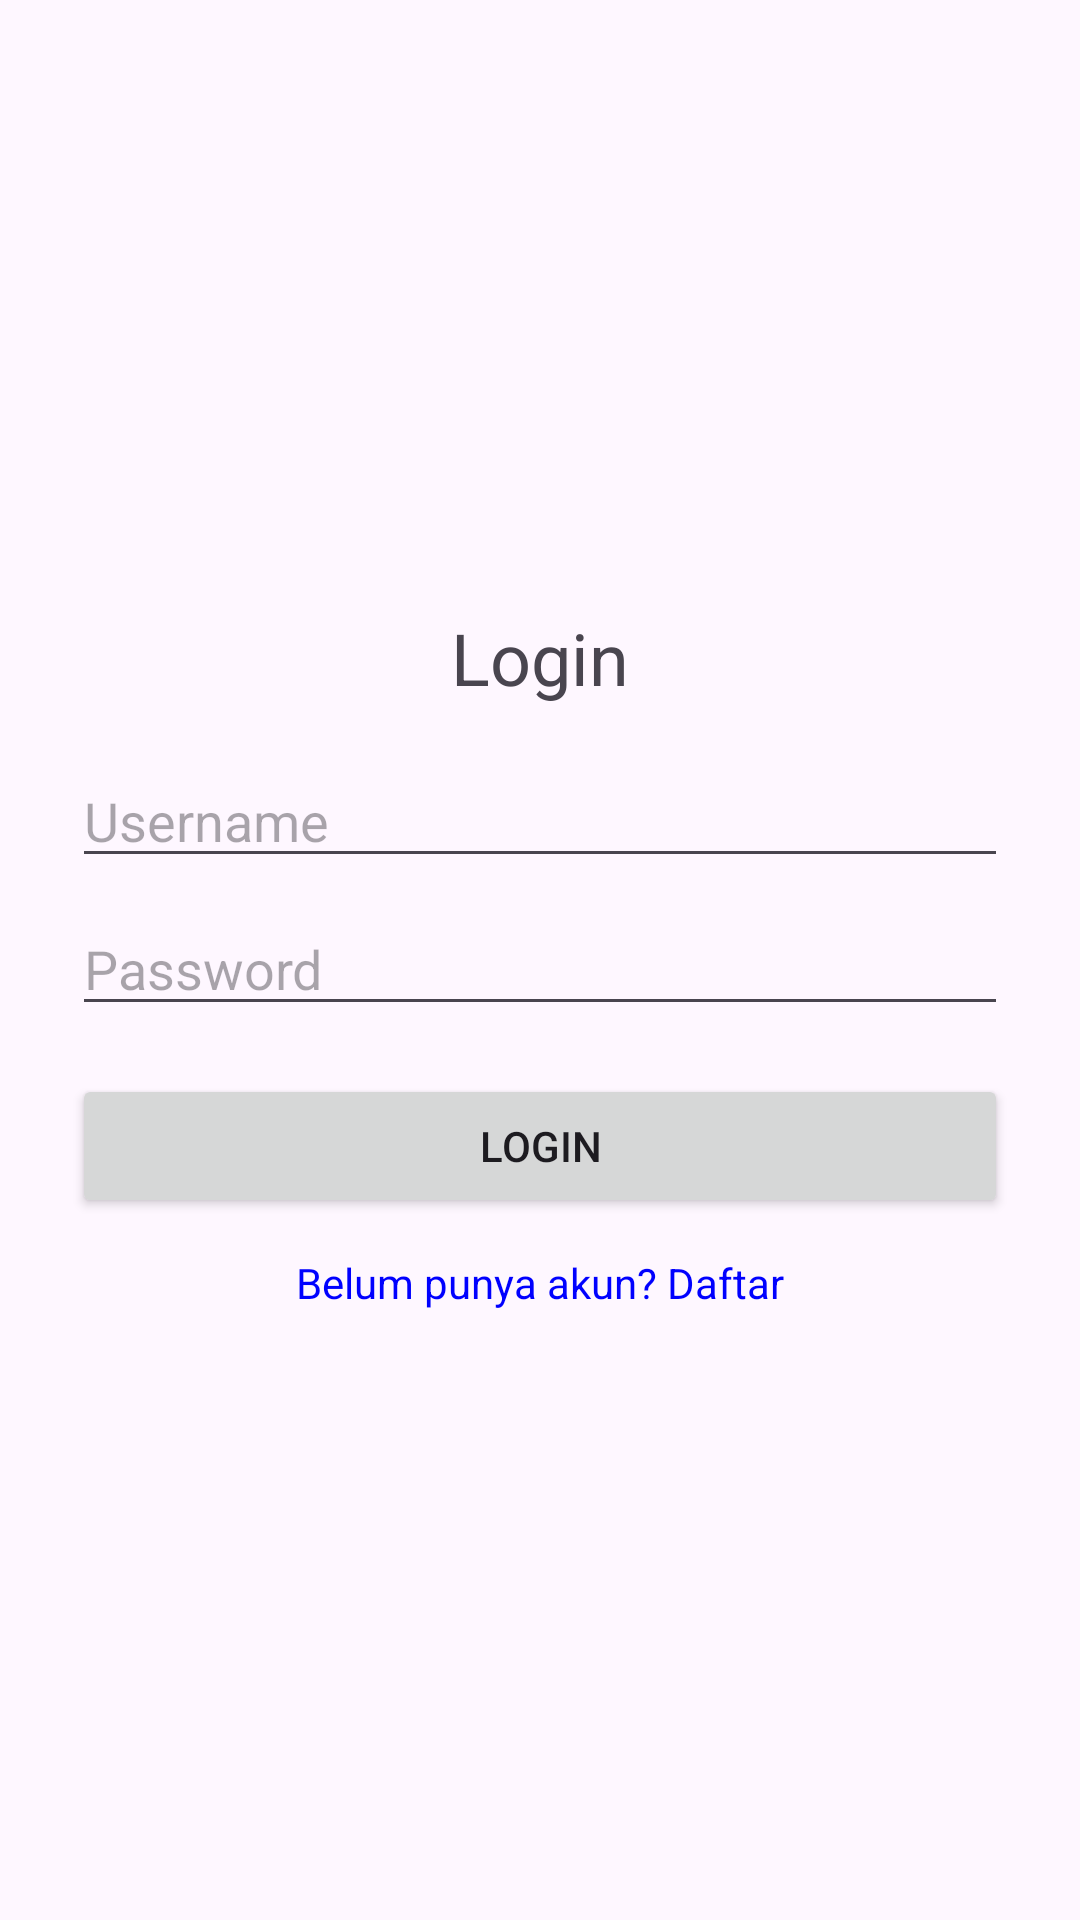

Here is an Android app screen rendered from its layout file. Give the layout XML and the strings, colors and styles it references.
<!-- AndroidManifest.xml: application theme Theme.UASPBBREISAN -->
<!-- res/layout/activity_login.xml -->
<?xml version="1.0" encoding="utf-8"?>
<androidx.constraintlayout.widget.ConstraintLayout xmlns:android="http://schemas.android.com/apk/res/android"
    xmlns:app="http://schemas.android.com/apk/res-auto"
    xmlns:tools="http://schemas.android.com/tools"
    android:id="@+id/main"
    android:layout_width="match_parent"
    android:layout_height="match_parent"
    tools:context=".LoginActivity">

    <LinearLayout xmlns:android="http://schemas.android.com/apk/res/android"
        android:orientation="vertical"
        android:padding="24dp"
        android:layout_width="match_parent"
        android:layout_height="match_parent"
        android:gravity="center">

        <TextView
            android:text="Login"
            android:textSize="24sp"
            android:layout_marginBottom="16dp"
            android:layout_width="wrap_content"
            android:layout_height="wrap_content" />

        <EditText
            android:id="@+id/etUsername"
            android:hint="Username"
            android:layout_width="match_parent"
            android:layout_height="wrap_content"/>

        <EditText
            android:id="@+id/etPassword"
            android:hint="Password"
            android:inputType="textPassword"
            android:layout_width="match_parent"
            android:layout_height="wrap_content"
            android:layout_marginTop="8dp"/>

        <Button
            android:id="@+id/btnLogin"
            android:text="Login"
            android:layout_width="match_parent"
            android:layout_height="wrap_content"
            android:layout_marginTop="16dp"/>

        <TextView
            android:id="@+id/tvRegister"
            android:text="Belum punya akun? Daftar"
            android:textColor="#0000FF"
            android:layout_marginTop="12dp"
            android:layout_width="wrap_content"
            android:layout_height="wrap_content" />
    </LinearLayout>

</androidx.constraintlayout.widget.ConstraintLayout>
<!-- resources referenced by this layout -->
<resources>
  <style name="Theme.UASPBBREISAN" parent="Base.Theme.UASPBBREISAN" />
  <style name="Base.Theme.UASPBBREISAN" parent="Theme.Material3.DayNight.NoActionBar">
          
          
      </style>
</resources>
